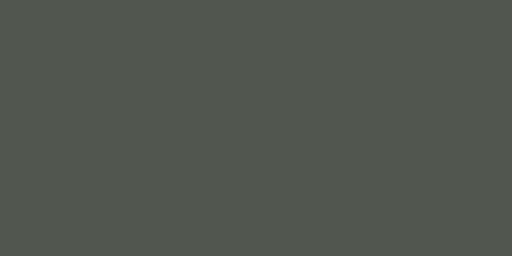
t = 0.00 s
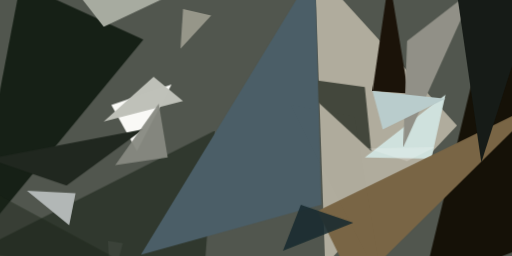
t = 2.99 s
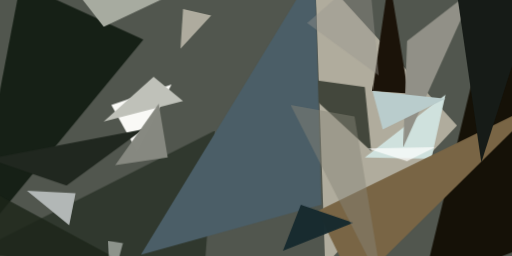
t = 3.12 s
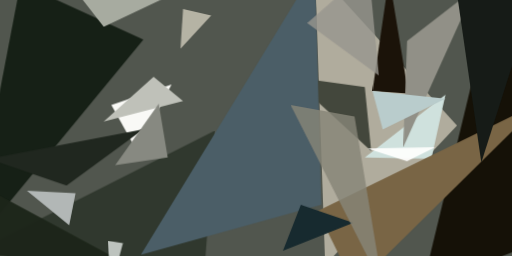
t = 3.24 s
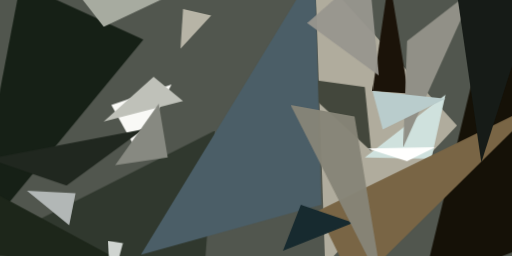
t = 3.37 s
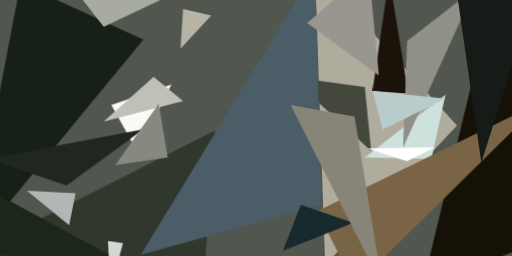
t = 3.49 s

The animated SVG that drew these frames (rendered in a browser with its animation timeline set to each time). Animation: 1 CSS @keyframes rule; one cycle of 3.49 s.

<svg xmlns="http://www.w3.org/2000/svg" viewBox="0 0 400 200"><style>@keyframes fadeIn{from{opacity: 0}to{opacity: 1}}g.animated&gt;*{opacity: 0;animation: fadeIn .5s forwards}</style><path fill="#51564e" d="M0 0h400v200H0z"/><g class="animated"><path fill="#b0ac9d" d="M357 98L246-24l8 231z" style="animation-delay:0s"/><path fill="#f9f9f6" d="M134 66L87 82l20 36z" style="animation-delay:.19s"/><path fill="#151107" d="M390-24l34 212-94 36z" style="animation-delay:.38s"/><path fill="#162016" d="M-24 196L112 31 16-13z" style="animation-delay:.56s"/><path fill="#cfe1dd" d="M285 123l63-49-11 50z" style="animation-delay:.75s"/><path fill="#1b1309" d="M304-18l-13 89 28 2z" style="animation-delay:.93s"/><path fill="#30382e" d="M159 220l-183-21 192-97z" style="animation-delay:1.1s"/><path fill="#796545" d="M424 79L277 224l-29-59z" style="animation-delay:1.28s"/><path fill="#b2b7b6" d="M59 151l-38-2 33 27z" style="animation-delay:1.45s"/><path fill="#919087" d="M371-9l-56 124 3-83z" style="animation-delay:1.61s"/><path fill="#a7aba0" d="M157-15L81 21 46-24z" style="animation-delay:1.76s"/><path fill="#43473c" d="M227 60l58 8 5 50z" style="animation-delay:1.91s"/><path fill="#161b17" d="M376 127L357-5l67-19z" style="animation-delay:2.05s"/><path fill="#b9cccc" d="M291 71l57 6-49 24z" style="animation-delay:2.19s"/><path fill="#20271f" d="M52 145l60-44-121 23z" style="animation-delay:2.31s"/><path fill="#4b5e67" d="M251 160l-5-184-136 223z" style="animation-delay:2.43s"/><path fill="#bfc1b9" d="M143 79l-23-19-39 35z" style="animation-delay:2.53s"/><path fill="#878981" d="M124 81l7 42-41 6z" style="animation-delay:2.63s"/><path fill="#172a2f" d="M235 160l41 14-55 22z" style="animation-delay:2.71s"/><path fill="#b7b4a6" d="M165 12l-22-5-2 31z" style="animation-delay:2.79s"/><path fill="#1d261a" d="M-24 140v56l139 19z" style="animation-delay:2.85s"/><path fill="#fffffe" d="M318 126l-31-10 53-1z" style="animation-delay:2.91s"/><path fill="#d3d8d4" d="M96 190l-9 34-3-36z" style="animation-delay:2.95s"/><path fill="#878578" d="M227 82l50 9 22 133z" style="animation-delay:2.98s"/><path fill="#98968f" d="M296 59l-56-41 48-42z" style="animation-delay:2.99s"/></g></svg>
